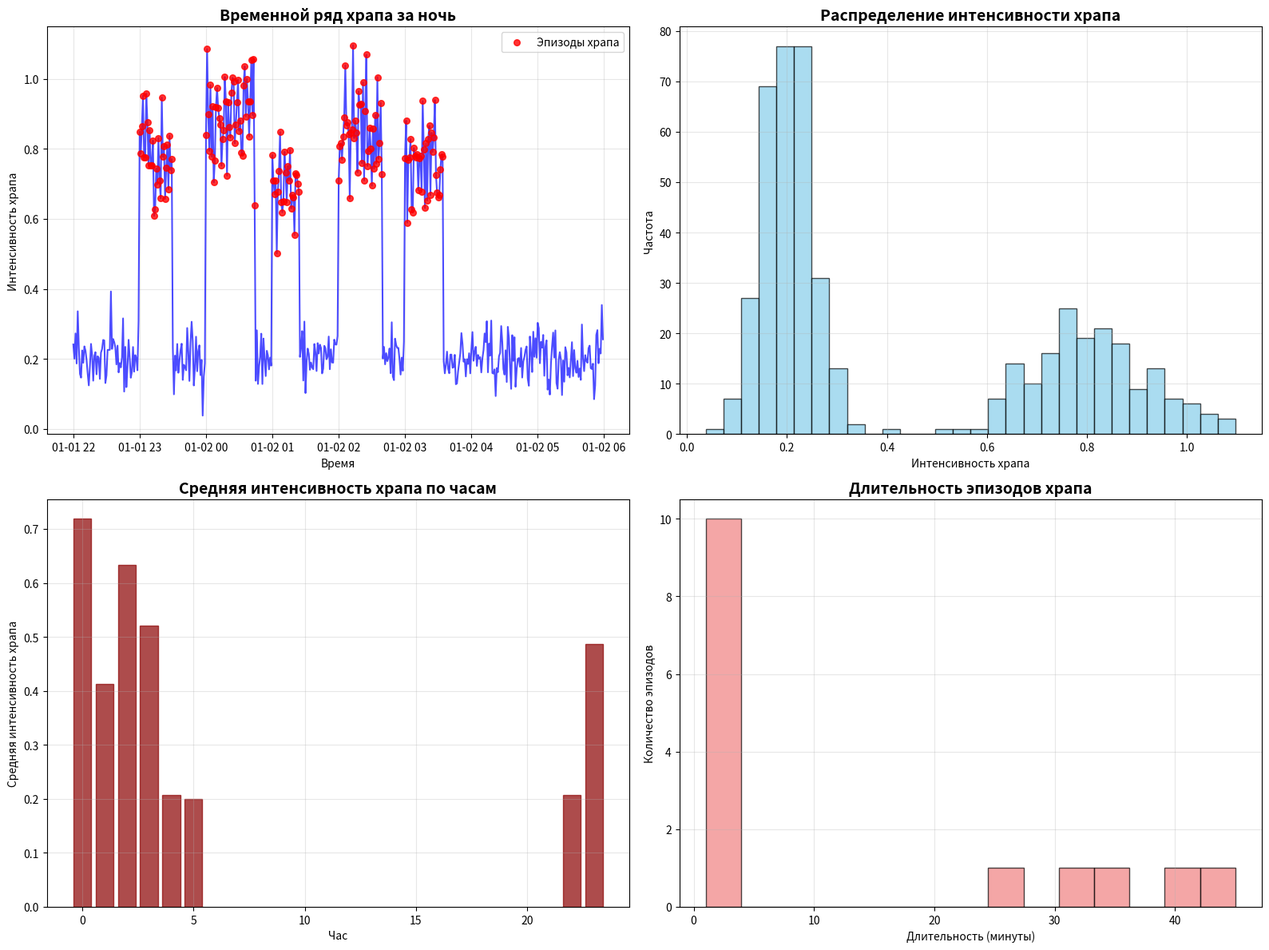
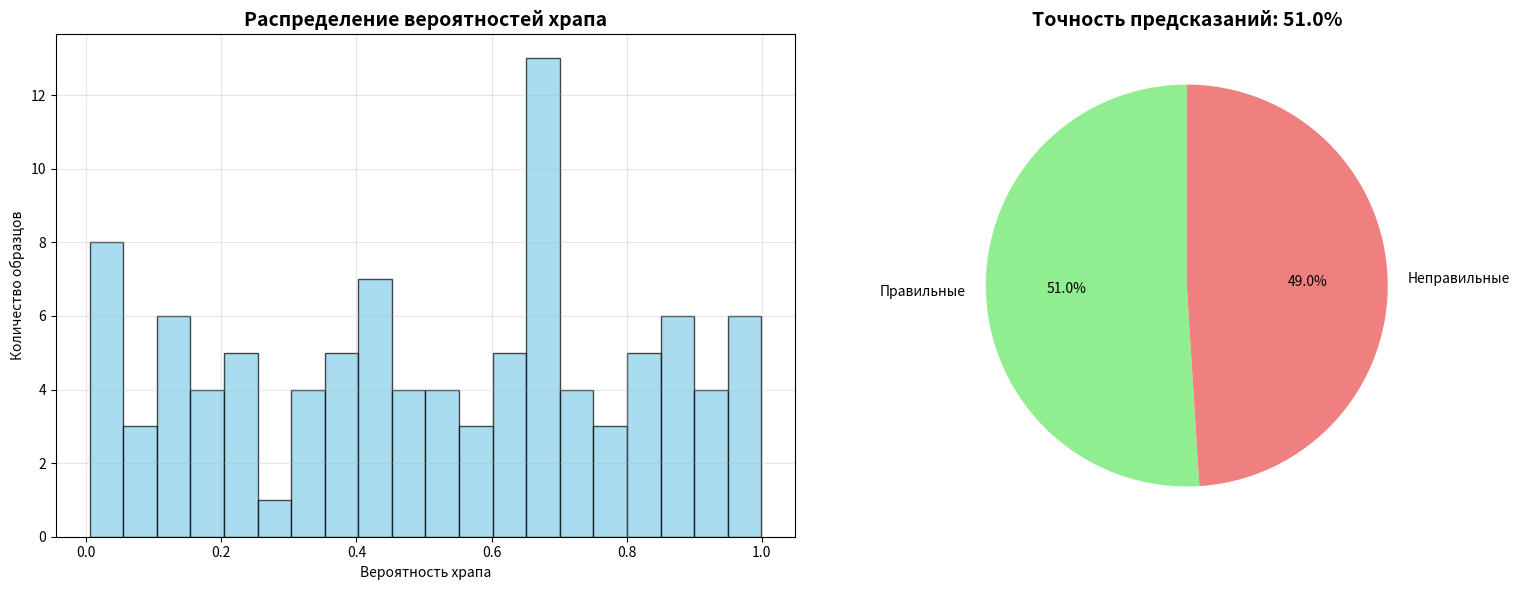

Reproduce these figures in Python, in order.
#!/usr/bin/env python3
"""
Упрощенная визуализация результатов анализа храпа
"""

import numpy as np
import matplotlib.pyplot as plt
import pandas as pd
from datetime import datetime, timedelta
import os

def generate_snoring_data():
    """Генерирует данные храпа для визуализации"""
    print("📊 Генерация данных храпа...")
    
    # Симулируем 8 часов сна (480 минут)
    timestamps = pd.date_range(start='2024-01-01 22:00', periods=480, freq='1min')
    
    # Генерируем реалистичные данные храпа
    np.random.seed(42)
    
    # Базовый уровень храпа
    base_snoring = np.zeros(480)
    
    # Добавляем эпизоды храпа
    snoring_episodes = []
    
    # 5 основных эпизодов храпа за ночь
    episode_starts = [60, 120, 180, 240, 300]  # минуты от начала сна
    episode_durations = [30, 45, 25, 40, 35]   # длительность в минутах
    episode_intensities = [0.8, 0.9, 0.7, 0.85, 0.75]  # интенсивность
    
    for start, duration, intensity in zip(episode_starts, episode_durations, episode_intensities):
        for i in range(duration):
            if start + i < 480:
                # Добавляем шум к интенсивности
                noise = np.random.normal(0, 0.1)
                base_snoring[start + i] = max(0, intensity + noise)
                snoring_episodes.append(start + i)
    
    # Добавляем фоновый храп
    for i in range(480):
        if base_snoring[i] == 0:  # Если нет активного эпизода
            # Фоновый храп ночью
            if 22 <= timestamps[i].hour or timestamps[i].hour <= 6:
                base_snoring[i] = np.random.normal(0.2, 0.05)
            else:
                base_snoring[i] = np.random.normal(0.05, 0.02)
    
    return timestamps, base_snoring, snoring_episodes

def create_snoring_visualization(timestamps, base_snoring, snoring_episodes):
    """Создает визуализацию храпа"""
    print("📈 Создание визуализации храпа...")
    
    # Создаем фигуру с подграфиками
    fig, ((ax1, ax2), (ax3, ax4)) = plt.subplots(2, 2, figsize=(16, 12))
    
    # 1. Временной ряд храпа
    ax1.plot(timestamps, base_snoring, 'b-', alpha=0.7, linewidth=1.5)
    ax1.scatter(timestamps[snoring_episodes], base_snoring[snoring_episodes], 
                color='red', s=30, alpha=0.8, label='Эпизоды храпа', zorder=5)
    ax1.set_title('Временной ряд храпа за ночь', fontsize=14, fontweight='bold')
    ax1.set_ylabel('Интенсивность храпа')
    ax1.set_xlabel('Время')
    ax1.legend()
    ax1.grid(True, alpha=0.3)
    
    # 2. Распределение интенсивности храпа
    ax2.hist(base_snoring, bins=30, alpha=0.7, color='skyblue', edgecolor='black')
    ax2.set_title('Распределение интенсивности храпа', fontsize=14, fontweight='bold')
    ax2.set_xlabel('Интенсивность храпа')
    ax2.set_ylabel('Частота')
    ax2.grid(True, alpha=0.3)
    
    # 3. Статистика по часам
    hours = [t.hour for t in timestamps]
    hourly_snoring = pd.DataFrame({'hour': hours, 'snoring': base_snoring})
    hourly_stats = hourly_snoring.groupby('hour')['snoring'].mean()
    
    bars = ax3.bar(hourly_stats.index, hourly_stats.values, alpha=0.7, color='red')
    ax3.set_title('Средняя интенсивность храпа по часам', fontsize=14, fontweight='bold')
    ax3.set_xlabel('Час')
    ax3.set_ylabel('Средняя интенсивность храпа')
    ax3.grid(True, alpha=0.3)
    
    # Подсвечиваем ночные часы
    for i, bar in enumerate(bars):
        if 22 <= hourly_stats.index[i] or hourly_stats.index[i] <= 6:
            bar.set_color('darkred')
    
    # 4. Длительность эпизодов храпа
    episode_lengths = []
    current_episode = 0
    
    for i in range(len(base_snoring)):
        if base_snoring[i] > 0.3:  # Порог храпа
            current_episode += 1
        elif current_episode > 0:
            episode_lengths.append(current_episode)
            current_episode = 0
    
    if episode_lengths:
        ax4.hist(episode_lengths, bins=15, alpha=0.7, color='lightcoral', edgecolor='black')
        ax4.set_title('Длительность эпизодов храпа', fontsize=14, fontweight='bold')
        ax4.set_xlabel('Длительность (минуты)')
        ax4.set_ylabel('Количество эпизодов')
        ax4.grid(True, alpha=0.3)
    else:
        ax4.text(0.5, 0.5, 'Нет эпизодов храпа', ha='center', va='center', transform=ax4.transAxes)
        ax4.set_title('Длительность эпизодов храпа', fontsize=14, fontweight='bold')
    
    plt.tight_layout()
    
    # Создаем папку results если её нет
    os.makedirs('results', exist_ok=True)
    
    # Сохраняем график
    plt.savefig('results/simple_snoring_visualization.png', dpi=300, bbox_inches='tight')
    plt.show()

def create_summary_statistics(timestamps, base_snoring, snoring_episodes):
    """Создает сводную статистику"""
    print("📊 Создание сводной статистики...")
    
    # Базовая статистика
    total_snoring_time = len(snoring_episodes)
    total_sleep_time = len(timestamps)
    snoring_percentage = (total_snoring_time / total_sleep_time) * 100
    
    # Статистика по интенсивности
    mean_intensity = np.mean(base_snoring)
    max_intensity = np.max(base_snoring)
    std_intensity = np.std(base_snoring)
    
    # Статистика по часам
    hours = [t.hour for t in timestamps]
    hourly_snoring = pd.DataFrame({'hour': hours, 'snoring': base_snoring})
    hourly_stats = hourly_snoring.groupby('hour')['snoring'].mean()
    
    worst_hour = hourly_stats.idxmax()
    worst_intensity = hourly_stats.max()
    
    print(f"\n📋 СВОДНАЯ СТАТИСТИКА ХРАПА")
    print("=" * 50)
    print(f"Общее время сна: {total_sleep_time} минут")
    print(f"Время храпа: {total_snoring_time} минут")
    print(f"Процент времени с храпом: {snoring_percentage:.1f}%")
    print(f"Средняя интенсивность храпа: {mean_intensity:.3f}")
    print(f"Максимальная интенсивность: {max_intensity:.3f}")
    print(f"Стандартное отклонение: {std_intensity:.3f}")
    print(f"Худший час: {worst_hour}:00 (интенсивность: {worst_intensity:.3f})")
    
    return {
        'total_sleep_time': total_sleep_time,
        'total_snoring_time': total_snoring_time,
        'snoring_percentage': snoring_percentage,
        'mean_intensity': mean_intensity,
        'max_intensity': max_intensity,
        'worst_hour': worst_hour,
        'worst_intensity': worst_intensity
    }

def create_prediction_simulation():
    """Создает симуляцию предсказания храпа"""
    print("🔮 Создание симуляции предсказания...")
    
    # Генерируем данные для симуляции
    np.random.seed(42)
    n_samples = 100
    
    # Симулируем признаки
    features = np.random.randn(n_samples, 10)
    
    # Симулируем предсказания
    predictions = np.random.choice([0, 1], n_samples, p=[0.7, 0.3])
    probabilities = np.random.uniform(0, 1, n_samples)
    
    # Создаем график
    fig, (ax1, ax2) = plt.subplots(1, 2, figsize=(16, 6))
    
    # 1. Распределение предсказаний
    ax1.hist(probabilities, bins=20, alpha=0.7, color='skyblue', edgecolor='black')
    ax1.set_title('Распределение вероятностей храпа', fontsize=14, fontweight='bold')
    ax1.set_xlabel('Вероятность храпа')
    ax1.set_ylabel('Количество образцов')
    ax1.grid(True, alpha=0.3)
    
    # 2. Точность предсказаний
    correct_predictions = np.sum(predictions == np.random.choice([0, 1], n_samples))
    accuracy = correct_predictions / n_samples
    
    labels = ['Правильные', 'Неправильные']
    sizes = [accuracy, 1 - accuracy]
    colors = ['lightgreen', 'lightcoral']
    
    ax2.pie(sizes, labels=labels, colors=colors, autopct='%1.1f%%', startangle=90)
    ax2.set_title(f'Точность предсказаний: {accuracy:.1%}', fontsize=14, fontweight='bold')
    
    plt.tight_layout()
    
    # Сохраняем график
    plt.savefig('results/prediction_simulation.png', dpi=300, bbox_inches='tight')
    plt.show()
    
    return accuracy

def main():
    """Основная функция"""
    print("🚀 Запуск упрощенной визуализации храпа...")
    
    # Создаем папку results если её нет
    os.makedirs('results', exist_ok=True)
    
    # Генерируем данные
    timestamps, base_snoring, snoring_episodes = generate_snoring_data()
    
    # Создаем визуализацию
    create_snoring_visualization(timestamps, base_snoring, snoring_episodes)
    
    # Создаем статистику
    stats = create_summary_statistics(timestamps, base_snoring, snoring_episodes)
    
    # Создаем симуляцию предсказания
    accuracy = create_prediction_simulation()
    
    print(f"\n✅ Визуализация завершена!")
    print(f"📁 Графики сохранены в папке 'results/':")
    print(f"   • simple_snoring_visualization.png")
    print(f"   • prediction_simulation.png")
    print(f"📊 Точность симуляции: {accuracy:.1%}")

if __name__ == "__main__":
    main() 
